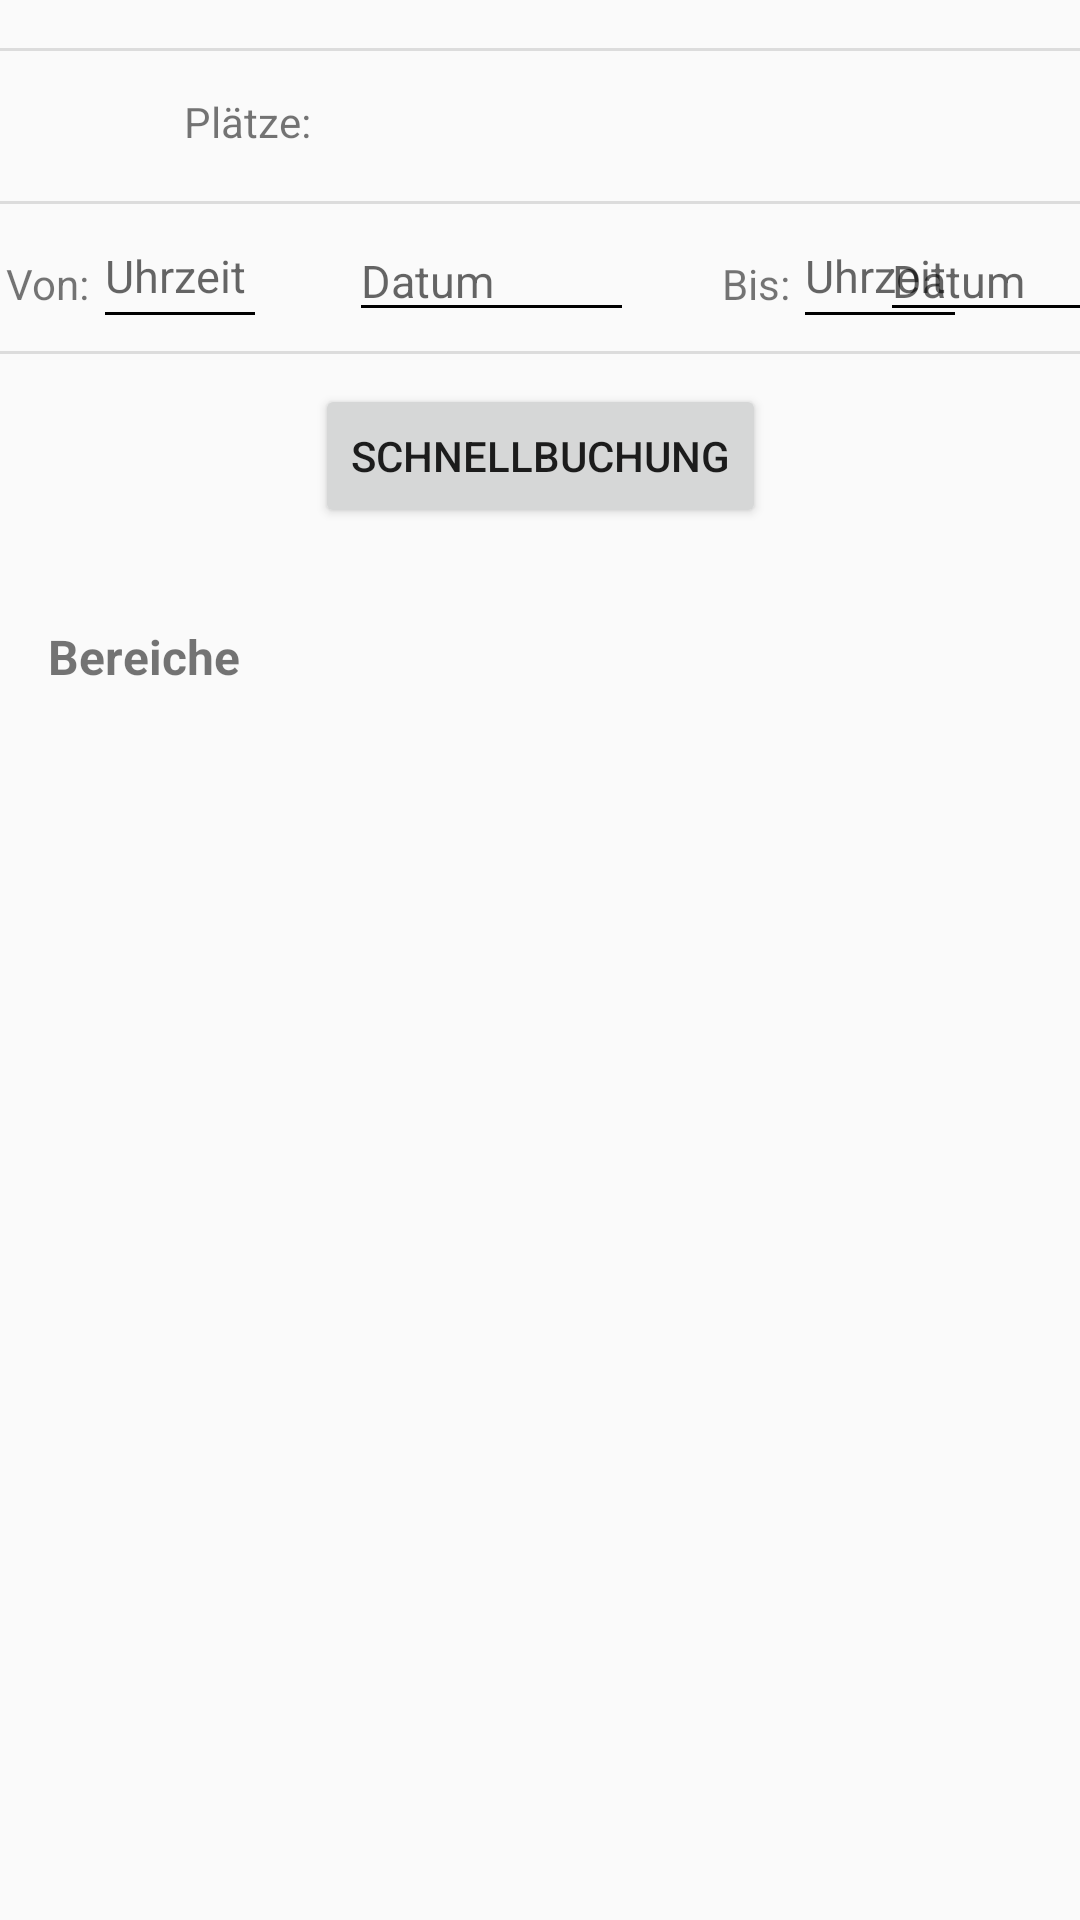

Layout XML and referenced resources for this Android screen:
<!-- AndroidManifest.xml: application theme AppTheme -->
<!-- res/layout/activity_building_details.xml -->
<?xml version="1.0" encoding="utf-8"?>
<androidx.constraintlayout.widget.ConstraintLayout xmlns:android="http://schemas.android.com/apk/res/android"
    xmlns:app="http://schemas.android.com/apk/res-auto"
    xmlns:tools="http://schemas.android.com/tools"
    android:layout_width="match_parent"
    android:layout_height="match_parent">

    <EditText
        android:id="@+id/to_time"
        android:layout_width="58dp"
        android:layout_height="45dp"
        android:layout_marginStart="1dp"
        android:layout_marginBottom="4dp"
        android:backgroundTint="#000000"
        android:clickable="true"
        android:ems="10"
        android:focusable="false"
        android:hint="Uhrzeit"
        android:inputType="none"
        android:longClickable="false"
        android:textCursorDrawable="@null"
        android:textSize="15sp"
        app:layout_constraintBottom_toTopOf="@+id/view7"
        app:layout_constraintStart_toEndOf="@+id/textView3"
        app:layout_constraintTop_toBottomOf="@+id/view3" />

    <TextView
        android:id="@+id/textView7"
        android:layout_width="wrap_content"
        android:layout_height="wrap_content"
        android:layout_marginStart="60dp"
        android:layout_marginTop="14dp"
        android:layout_marginEnd="135dp"
        android:layout_marginBottom="17dp"
        android:text="Plätze:"
        app:layout_constraintBottom_toTopOf="@+id/view3"
        app:layout_constraintEnd_toStartOf="@+id/view2"
        app:layout_constraintStart_toStartOf="parent"
        app:layout_constraintTop_toBottomOf="@+id/view"
        app:layout_constraintVertical_bias="0.0" />

    <View
        android:id="@+id/view7"
        style="@style/DividerH"
        android:layout_width="wrap_content"
        android:layout_height="1dp"
        android:background="?android:attr/listDivider"
        app:layout_constraintEnd_toEndOf="parent"
        app:layout_constraintHorizontal_bias="0.0"
        app:layout_constraintStart_toStartOf="parent"
        app:layout_constraintTop_toBottomOf="@+id/view6" />

    <View
        android:id="@+id/view6"
        style="@style/DividerV"
        android:layout_width="1dp"
        android:layout_height="50dp"
        android:layout_marginStart="210dp"
        android:layout_marginEnd="210dp"
        android:background="?android:attr/listDivider"
        app:layout_constraintEnd_toEndOf="parent"
        app:layout_constraintStart_toStartOf="parent"
        app:layout_constraintTop_toBottomOf="@+id/view2" />

    <View
        android:id="@+id/view3"
        style="@style/DividerH"
        android:layout_width="wrap_content"
        android:layout_height="1dp"
        android:background="?android:attr/listDivider"
        app:layout_constraintEnd_toEndOf="parent"
        app:layout_constraintStart_toStartOf="parent"
        app:layout_constraintTop_toBottomOf="@+id/view2" />

    <View
        android:id="@+id/view"
        style="@style/DividerH"
        android:layout_width="wrap_content"
        android:layout_height="1dp"
        android:layout_marginTop="16dp"
        android:background="?android:attr/listDivider"
        app:layout_constraintEnd_toEndOf="parent"
        app:layout_constraintStart_toStartOf="parent"
        app:layout_constraintTop_toTopOf="parent" />

    <View
        android:id="@+id/view2"
        style="@style/DividerV"
        android:layout_width="1dp"
        android:layout_height="50dp"
        android:layout_marginStart="210dp"
        android:layout_marginEnd="210dp"
        android:background="?android:attr/listDivider"
        app:layout_constraintEnd_toEndOf="parent"
        app:layout_constraintStart_toStartOf="parent"
        app:layout_constraintTop_toBottomOf="@+id/view" />

    <ImageButton
        android:id="@+id/favorite_button"
        android:layout_width="45dp"
        android:layout_height="48dp"
        android:layout_marginStart="105dp"
        android:layout_marginTop="2dp"
        android:layout_marginEnd="105dp"
        android:layout_marginBottom="2dp"
        app:layout_constraintBottom_toTopOf="@+id/view3"
        app:layout_constraintEnd_toEndOf="parent"
        app:layout_constraintStart_toEndOf="@+id/view2"
        app:layout_constraintTop_toBottomOf="@+id/view"
        app:srcCompat="@android:drawable/btn_star_big_off" />

    <Button
        android:id="@+id/quick_book_button"
        android:layout_width="wrap_content"
        android:layout_height="wrap_content"
        android:layout_marginStart="150dp"
        android:layout_marginTop="10dp"
        android:layout_marginEnd="150dp"
        android:text="Schnellbuchung"
        android:onClick="performQuickBooking"
        app:layout_constraintEnd_toEndOf="parent"
        app:layout_constraintStart_toStartOf="parent"
        app:layout_constraintTop_toBottomOf="@+id/view7" />

    <TextView
        android:id="@+id/textView4"
        android:layout_width="wrap_content"
        android:layout_height="wrap_content"
        android:layout_marginStart="16dp"
        android:layout_marginTop="32dp"
        android:text="Bereiche"
        android:textSize="16sp"
        android:textStyle="bold"
        app:layout_constraintStart_toStartOf="parent"
        app:layout_constraintTop_toBottomOf="@+id/quick_book_button" />

    <TextView
        android:id="@+id/textView2"
        android:layout_width="wrap_content"
        android:layout_height="wrap_content"
        android:layout_marginStart="2dp"
        android:layout_marginTop="17dp"
        android:layout_marginBottom="13dp"
        android:text="Von:"
        app:layout_constraintBottom_toTopOf="@+id/view7"
        app:layout_constraintStart_toStartOf="parent"
        app:layout_constraintTop_toBottomOf="@+id/view3"
        app:layout_constraintVertical_bias="0.0" />

    <TextView
        android:id="@+id/textView3"
        android:layout_width="wrap_content"
        android:layout_height="wrap_content"
        android:layout_marginStart="2dp"
        android:layout_marginTop="17dp"
        android:layout_marginBottom="13dp"
        android:text="Bis:"
        app:layout_constraintBottom_toTopOf="@+id/view7"
        app:layout_constraintStart_toEndOf="@+id/view6"
        app:layout_constraintTop_toBottomOf="@+id/view3" />

    <TextView
        android:id="@+id/seats_view"
        android:layout_width="wrap_content"
        android:layout_height="wrap_content"
        android:layout_marginStart="5dp"
        android:layout_marginTop="14dp"
        android:layout_marginBottom="17dp"
        app:layout_constraintBottom_toTopOf="@+id/view3"
        app:layout_constraintStart_toEndOf="@+id/textView7"
        app:layout_constraintTop_toBottomOf="@+id/view"
        app:layout_constraintVertical_bias="0.0" />

    <ListView
        android:id="@+id/area_list"
        android:layout_width="match_parent"
        android:layout_height="wrap_content"
        android:layout_marginTop="16dp"
        android:dividerHeight="1dp"
        app:layout_constraintEnd_toEndOf="parent"
        app:layout_constraintTop_toBottomOf="@id/textView4" />

    <EditText
        android:id="@+id/from_time"
        android:layout_width="58dp"
        android:layout_height="45dp"
        android:layout_marginStart="1dp"
        android:layout_marginBottom="4dp"
        android:backgroundTint="#000000"
        android:clickable="true"
        android:ems="10"
        android:focusable="false"
        android:hint="Uhrzeit"
        android:inputType="none"
        android:longClickable="false"
        android:textCursorDrawable="@null"
        android:textSize="15sp"
        app:layout_constraintBottom_toTopOf="@+id/view7"
        app:layout_constraintStart_toEndOf="@+id/textView2"
        app:layout_constraintTop_toBottomOf="@+id/view3"
        app:layout_constraintVertical_bias="1.0" />

    <EditText
        android:id="@+id/from_date"
        android:layout_width="95dp"
        android:layout_height="wrap_content"
        android:layout_marginStart="1dp"
        android:layout_marginEnd="2dp"
        android:layout_marginBottom="1dp"
        android:backgroundTint="#000000"
        android:clickable="true"
        android:ems="10"
        android:focusable="false"
        android:hint="Datum"
        android:inputType="none"
        android:longClickable="false"
        android:textCursorDrawable="@null"
        android:textSize="15sp"
        app:layout_constraintBottom_toTopOf="@+id/view7"
        app:layout_constraintEnd_toStartOf="@+id/view6"
        app:layout_constraintStart_toEndOf="@+id/from_time"
        app:layout_constraintTop_toBottomOf="@+id/view3" />

    <EditText
        android:id="@+id/to_date"
        android:layout_width="95dp"
        android:layout_height="wrap_content"
        android:layout_marginStart="1dp"
        android:layout_marginEnd="2dp"
        android:layout_marginBottom="1dp"
        android:backgroundTint="#000000"
        android:clickable="true"
        android:ems="10"
        android:focusable="false"
        android:hint="Datum"
        android:inputType="none"
        android:longClickable="false"
        android:textCursorDrawable="@null"
        android:textSize="15sp"
        app:layout_constraintBottom_toTopOf="@+id/view7"
        app:layout_constraintEnd_toEndOf="parent"
        app:layout_constraintStart_toEndOf="@+id/to_time"
        app:layout_constraintTop_toBottomOf="@+id/view3" />

</androidx.constraintlayout.widget.ConstraintLayout>
<!-- resources referenced by this layout -->
<resources>
  <style name="DividerH">
          <item name="android:layout_width">match_parent</item>
          <item name="android:layout_height">1dp</item>
          <item name="android:background">?android:attr/listDivider</item>
      </style>
  <style name="DividerV">
          <item name="android:layout_width">1dp</item>
          <item name="android:layout_height">match_parent</item>
          <item name="android:background">?android:attr/listDivider</item>
      </style>
  <style name="AppTheme" parent="Theme.AppCompat.Light.DarkActionBar">
          
          <item name="colorPrimary">@color/colorPrimary</item>
          <item name="colorPrimaryDark">@color/colorPrimaryDark</item>
          <item name="colorAccent">@color/colorAccent</item>
      </style>
  <!-- not gathered from this repository: default colours our renderer supplied (Android Studio template values) -->
  <color name="colorPrimary">#FF6200EE</color>
  <color name="colorPrimaryDark">#FF3700B3</color>
  <color name="colorAccent">#FF03DAC5</color>
</resources>
